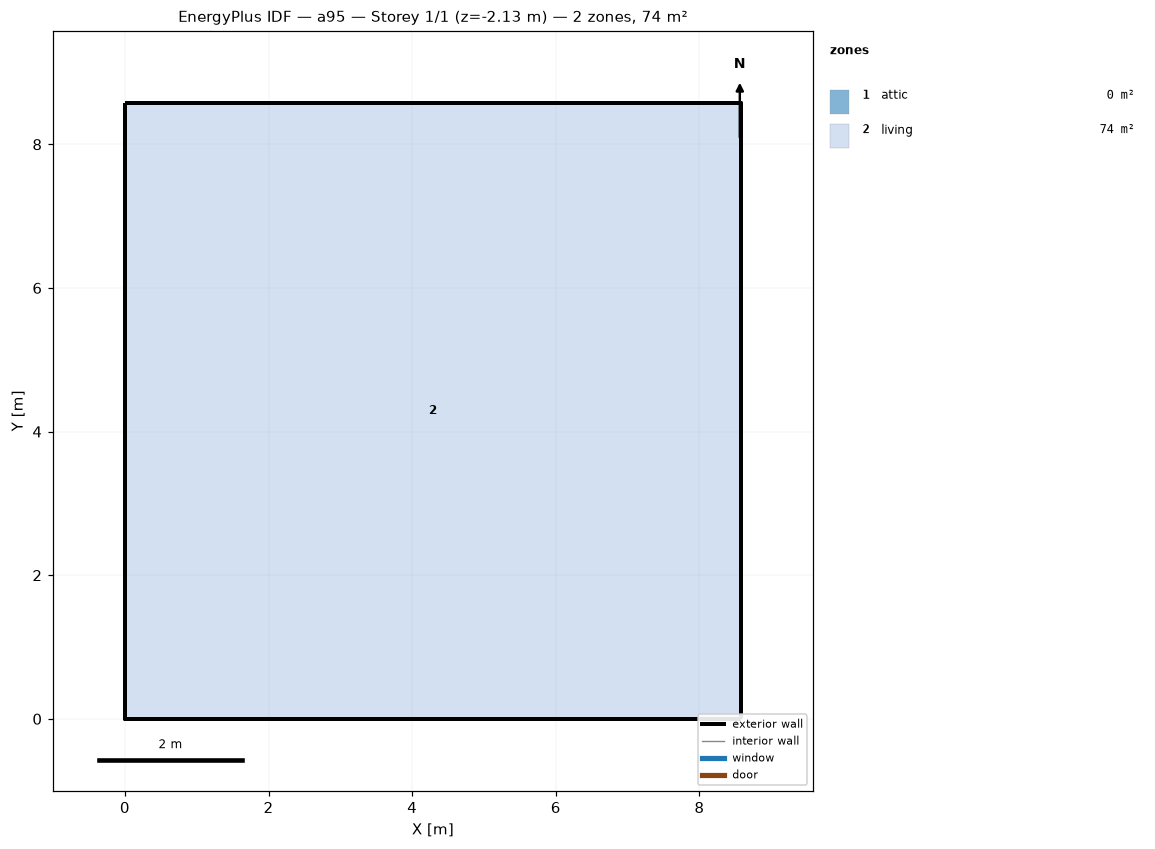
=== STOREY PLAN SPEC (per zone: floor XY polygon, exterior-wall plan segments, windows/doors) ===
zone 1: attic  (0.0 m²)
  exterior wall: (8.58, 0.00) – (8.58, 8.58) – (8.58, 4.29)  [12.9 m]
  exterior wall: (0.00, 8.58) – (0.00, 0.00) – (0.00, 4.29)  [12.9 m]
zone 2: living  (73.6 m²)
  floor: (0.00, 0.00) (0.00, 8.58) (8.58, 8.58) (8.58, 0.00)
  exterior wall: (0.00, 0.00) – (8.58, 0.00)  [8.6 m] x2 surfaces
  exterior wall: (8.58, 0.00) – (8.58, 8.58)  [8.6 m] x2 surfaces
  exterior wall: (8.58, 8.58) – (0.00, 8.58)  [8.6 m] x2 surfaces
  exterior wall: (0.00, 8.58) – (0.00, 0.00)  [8.6 m] x2 surfaces
  interior walls: 4

=== DERIVED (storey summary) ===
Building: a95
Storey: 1 of 1  (floor level z = -2.13 m)
Storey gross floor area: 73.6 m²
Zones on this storey: 2
  - attic: floor 0.0 m²; exterior wall 25.7 m (12.3 m²); WWR 0.0%
  - living: floor 73.6 m²; exterior wall 34.3 m (94.1 m²); WWR 0.0%
Zone adjacency: (none detected)